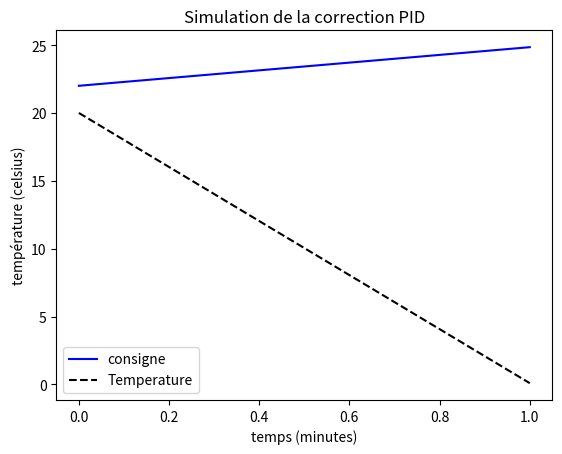
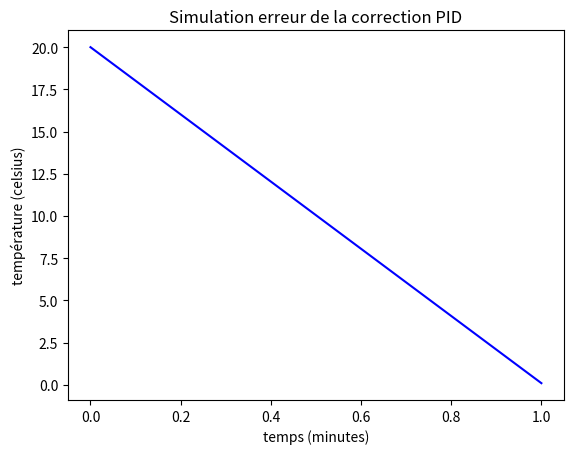

Here is the Python script that generated these plots, in order:
# -*- coding: utf-8 -*-
"""
    CorrecteurPID.py
    ================
    
[redacted]
    Email : [email redacted]
    Date : 26 août 2018
"""

import numpy as np
import matplotlib.pyplot as plt

def pid(x, Kp, Ki, Kd) :
    """
        Calcul la correction du contrôleur en fonction
        de la variable d'environnement x (qui peut être la possition,
        le temps, la température, la lumière, etc.)
            x = variable d'environnement
            Kp = Constante du correcteur proportionnel
            Ki = Constante du correcteur intégrale
            Kd = Constante du correcteur dérivé
    """
    return Kp + Ki/x + Kd*x

def correction(err, x, Kp, Ki, Kd):
    """
        Calcul la fonction de commende du correcteur (u(t)) en fonction
        de la variablew d'environnement x (qui peut être la possition,
        le temps, la température, la lumière, etc.)
            err = erreur entre la commande d'environnement et la consigne
            x = variable d'environnement
            Kp = Constante du correcteur proportionnel
            Ki = Constante du correcteur intégrale
            Kd = Constante du correcteur dérivé
    """
    return err*pid(x, Kp, Ki, Kd)

def Correcteur(cons, x, fct_transf, Kp, Ki, Kd):
    """
        Calcule l'effet du correcteur sur l'environnement à partir de la
        consigne, de la variable d'environnement et de la fonction de
        transfère propre au correcteur.
            cons = Consigne apporter à l'environnement
            x = variable d'environnement
            fct_transf = fonction python représentant l'actionneur du système
                doit accepter en paramètre la variable d'environnement
                uniquement
            Kp = Constante du correcteur proportionnel
            Ki = Constante du correcteur intégrale
            Kd = Constante du correcteur dérivé
    """
    return correction(cons - x, x, Kp, Ki, Kd)*fct_transf(x)

########################################
#    fonction de la simulation main
########################################
    
def Trans_unique(x) :
    print(x)
    return x

def Transfere(x) :
    """
        Fonction de transfère selon la méthode de Strejc
            G0 = gain de vitesse
            tau et n = paramètres
    """
    return G0/(x*(1+tau*x)**n)

def Linear(p1, p2) :
    """
        Calcul la fonction linéaire représenter par les points désirée
        p1 = point 1 (x, y)
        p2 = point 2 (x, y)
    """
    pente = (p2[1] - p1[1])/(p2[0] - p1[0])
    return pente, (p2[1] - pente*p2[0])

def CalculFonction(Delta, p1, p2) :
    """
        Calcul les points y de la fonction linéaire désirer selon le pas
        de calcul (Delta) et les points p1 et p2.
    """
    y = []
    m, b = Linear(p1, p2)
    x = p1[0]
    if (m*x + b) != p1[1] :
        raise "Il semblerait que la fonction linéaire n'est pas bien calculée."
    while x <= p2[0] :
        y.append(m*x + b)
        x += Delta
        
    return y

def AddToListFromList(l1, l2) :
    """
        Ajoute les éléments de la liste l2 à la liste l1
    """
    return np.append(np.array(l1), np.array(l2))

if __name__ == '__main__' :
    G0 = 1
    tau = 1/1000
    n = 2
    
    # Pas de calcul de la simulation
    pas = 1
    
    # Couple de point de température désirée (temps en minute)
    target = [(0, 22),
               (45, 150),
               (100, 150)]
    # Calul de la fonction de consigne
    consigne = []
    consigne = AddToListFromList(consigne, CalculFonction(pas, target[0], target[1]))
    consigne = AddToListFromList(consigne, CalculFonction(pas, target[1], target[2]))
    temps = np.arange(target[0][0], target[2][0] + 2)
    
    # Température en fonction du temps
    y = [float(target[0][1]) - 2]
    # Erreur en fonction du temps
    erreur = []
    # Évolution de la consigne
    for i in range(0, len(consigne)) :
        erreur.append(consigne[i] - y[-1])
        y.append(Correcteur(consigne[i], y[-1], Transfere, 1, 0, 0))
    
    
    y = np.array(y)
    erreur = np.array(y)
    
    # Graphique de la simulation
    #temps /= 60     # Pour l'avoir en minute    
    # Affichage de la consigne
    plt.figure()
    plt.title('Simulation de la correction PID')
    plt.plot(temps[:2], consigne[:2], 'b-', label='consigne')
    plt.plot(temps[:2], y[:2], 'k--', label='Temperature')
    plt.xlabel('temps (minutes)')
    plt.ylabel('température (celsius)')
    plt.legend(loc='best')
    
    # Affichage de l'erreur
    plt.figure()
    plt.title('Simulation erreur de la correction PID')
    plt.plot(temps[:2], erreur[:2], 'b-')
    plt.xlabel('temps (minutes)')
    plt.ylabel('température (celsius)')
    
    plt.show()